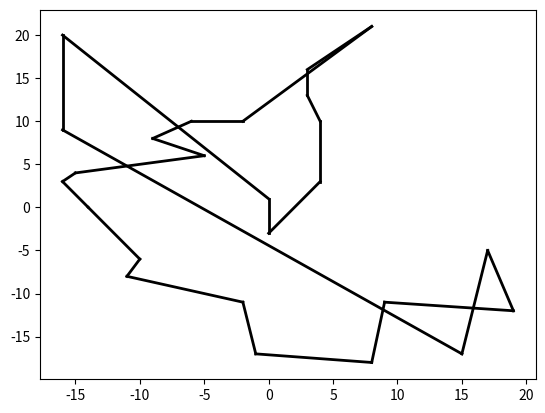

Python code for this plot:
import matplotlib.pyplot as plt
plt.plot([0, 0], [1, -3], 'k-', lw=2)
plt.plot([0, 0], [-3, -3], 'k-', lw=2)
plt.plot([0, 4], [-3, 3], 'k-', lw=2)
plt.plot([4, 4], [3, 10], 'k-', lw=2)
plt.plot([4, 3], [10, 13], 'k-', lw=2)
plt.plot([3, 3], [13, 16], 'k-', lw=2)
plt.plot([3, 8], [16, 21], 'k-', lw=2)
plt.plot([8, -2], [21, 10], 'k-', lw=2)
plt.plot([-2, -6], [10, 10], 'k-', lw=2)
plt.plot([-6, -9], [10, 8], 'k-', lw=2)
plt.plot([-9, -5], [8, 6], 'k-', lw=2)
plt.plot([-5, -15], [6, 4], 'k-', lw=2)
plt.plot([-15, -15], [4, 4], 'k-', lw=2)
plt.plot([-15, -16], [4, 3], 'k-', lw=2)
plt.plot([-16, -16], [3, 3], 'k-', lw=2)
plt.plot([-16, -16], [3, 3], 'k-', lw=2)
plt.plot([-16, -14], [3, 0], 'k-', lw=2)
plt.plot([-14, -10], [0, -6], 'k-', lw=2)
plt.plot([-10, -11], [-6, -8], 'k-', lw=2)
plt.plot([-11, -2], [-8, -11], 'k-', lw=2)
plt.plot([-2, -1], [-11, -17], 'k-', lw=2)
plt.plot([-1, 8], [-17, -18], 'k-', lw=2)
plt.plot([8, 8], [-18, -18], 'k-', lw=2)
plt.plot([8, 9], [-18, -11], 'k-', lw=2)
plt.plot([9, 19], [-11, -12], 'k-', lw=2)
plt.plot([19, 17], [-12, -5], 'k-', lw=2)
plt.plot([17, 15], [-5, -17], 'k-', lw=2)
plt.plot([15, 15], [-17, -17], 'k-', lw=2)
plt.plot([15, -16], [-17, 9], 'k-', lw=2)
plt.plot([-16, -16], [9, 20], 'k-', lw=2)
plt.plot([-16, 0], [20, 1], 'k-', lw=2)
plt.show()
